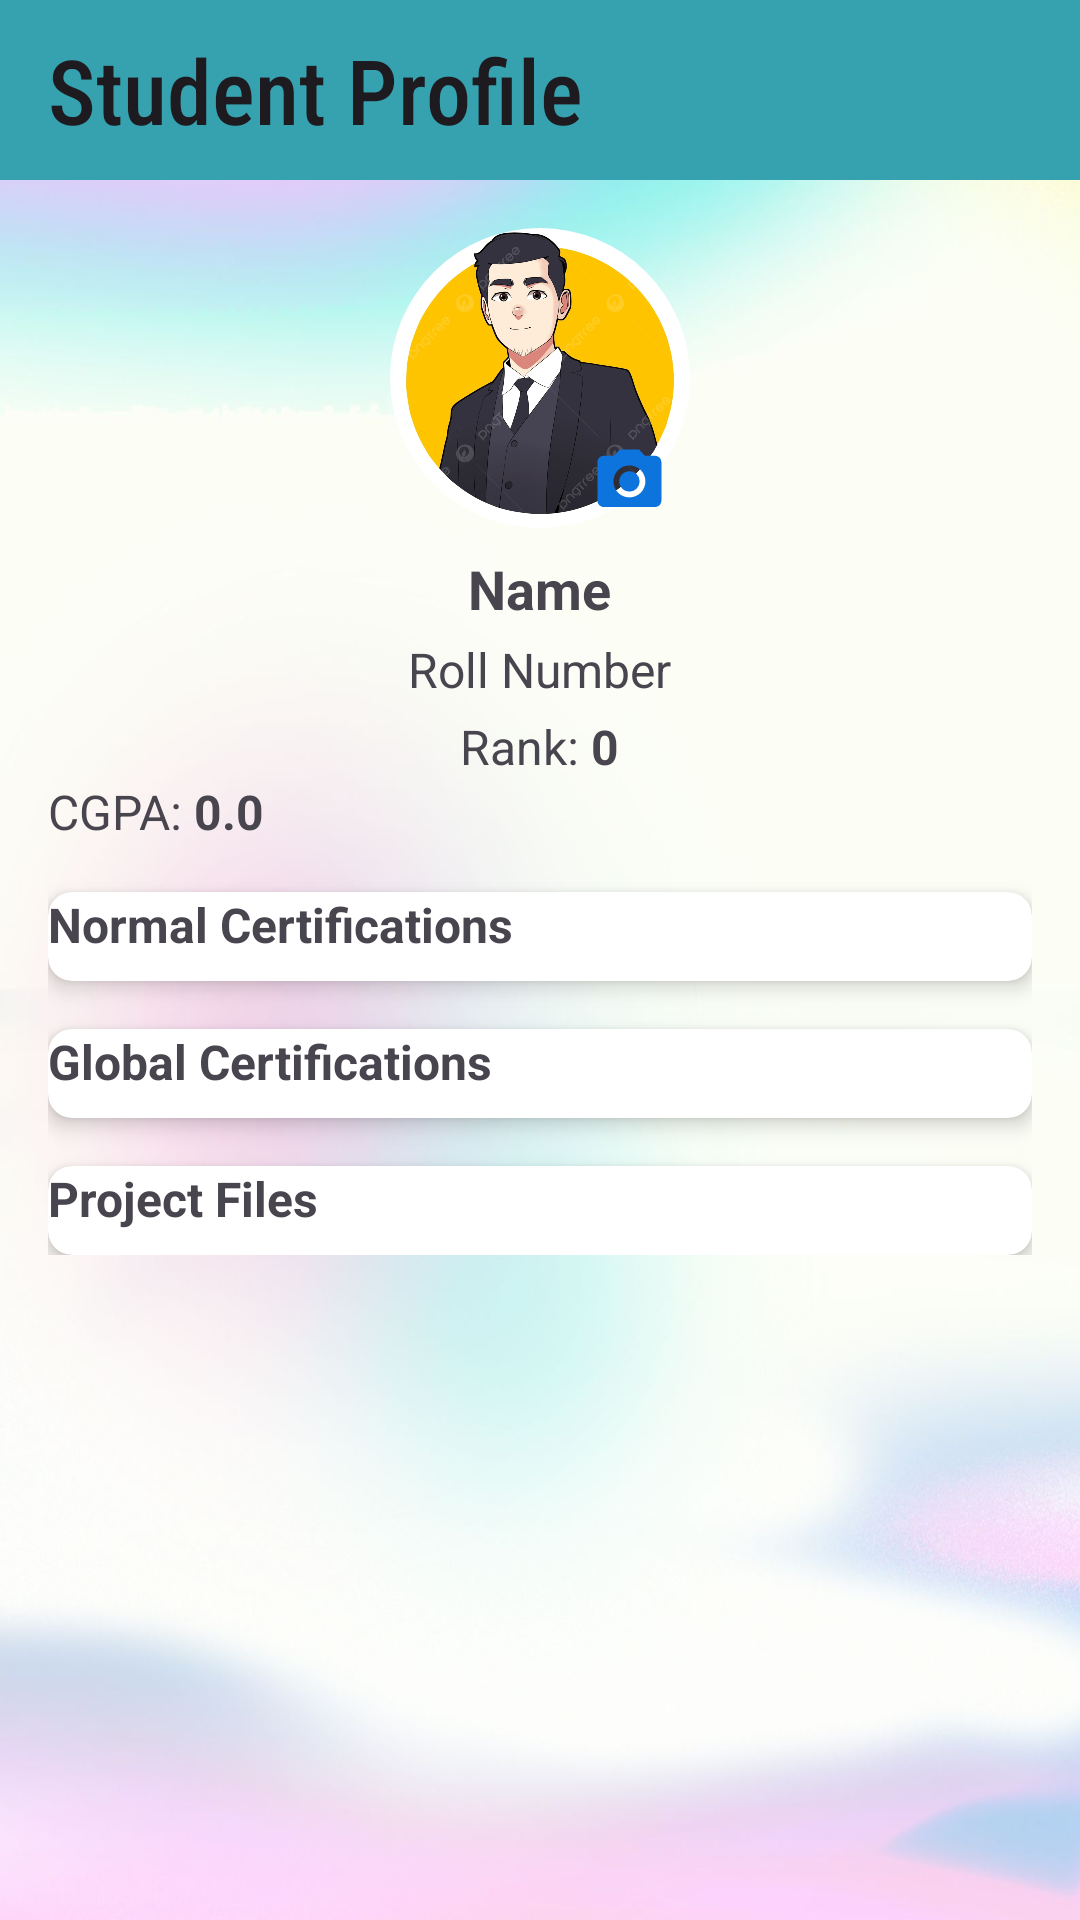

Produce the Android XML layout that renders to this screen, including the resource entries it uses.
<!-- AndroidManifest.xml: application theme Theme.MiniProject -->
<!-- res/layout/activity_profile.xml -->
<?xml version="1.0" encoding="utf-8"?>
<RelativeLayout xmlns:android="http://schemas.android.com/apk/res/android"
    xmlns:app="http://schemas.android.com/apk/res-auto"
    xmlns:tools="http://schemas.android.com/tools"
    android:id="@+id/main"
    android:layout_width="match_parent"
    android:layout_height="match_parent"
    android:background="@drawable/dreams"
    tools:context=".activity.ProfileActivity">

    
    <androidx.appcompat.widget.Toolbar
        android:id="@+id/toolbar1"
        android:layout_width="match_parent"
        android:layout_height="60dp"
        android:background="@color/lightblue"
        app:title="Student Profile"
        app:titleTextAppearance="@style/Text"
        app:titleMargin="5dp" />

    <LinearLayout
        android:layout_width="match_parent"
        android:layout_height="wrap_content"
        android:orientation="vertical"
        android:padding="16dp">

        
        <RelativeLayout
            android:layout_width="match_parent"
            android:layout_height="wrap_content"
            android:layout_gravity="center"
            android:layout_marginTop="60dp">

            
            <com.google.android.material.imageview.ShapeableImageView
                android:id="@+id/profile_photo"
                android:layout_width="100dp"
                android:layout_height="100dp"
                android:layout_centerInParent="true"
                android:scaleType="centerCrop"
                android:src="@drawable/logo6"
                app:shapeAppearanceOverlay="@style/CircleImageView" />

            
            <ImageView
                android:id="@+id/camera_icon"
                android:layout_width="32dp"
                android:layout_height="32dp"
                android:layout_alignEnd="@id/profile_photo"
                android:layout_alignBottom="@id/profile_photo"
                android:layout_marginEnd="1dp"
                android:layout_marginBottom="-4dp"
                android:contentDescription="Change Profile Photo"
                android:src="@drawable/ic_camera" />

        </RelativeLayout>

        
        <TextView
            android:id="@+id/name"
            android:layout_width="wrap_content"
            android:layout_height="wrap_content"
            android:layout_gravity="center"
            android:text="Name"
            android:textSize="18sp"
            android:textStyle="bold"
            android:layout_marginTop="8dp" />

        
        <TextView
            android:id="@+id/roll_number"
            android:layout_width="wrap_content"
            android:layout_height="wrap_content"
            android:layout_gravity="center"
            android:text="Roll Number"
            android:textSize="16sp"
            android:layout_marginTop="4dp" />

        
        <LinearLayout
            android:layout_width="match_parent"
            android:layout_height="wrap_content"
            android:orientation="horizontal"
            android:layout_marginTop="4dp"
            android:gravity="center">

            <TextView
                android:id="@+id/rank_"
                android:layout_width="wrap_content"
                android:layout_height="wrap_content"
                android:text="Rank: "
                android:textSize="16sp" />
            <TextView
                android:id="@+id/rank"
                android:layout_width="wrap_content"
                android:layout_height="wrap_content"
                android:textStyle="bold"
                android:text="0"
                android:textSize="16sp" />

        </LinearLayout>

        

            <LinearLayout
                android:layout_width="match_parent"
                android:layout_height="wrap_content"
                android:orientation="horizontal">

                <TextView
                    android:id="@+id/cgpa_label"
                    android:layout_width="wrap_content"
                    android:layout_height="wrap_content"
                    android:text="CGPA: "
                    android:textSize="16sp" />
                <TextView
                    android:id="@+id/cgpa"
                    android:layout_width="wrap_content"
                    android:layout_height="wrap_content"
                    android:textStyle="bold"
                    android:text="0.0"
                    android:textSize="16sp" />

            </LinearLayout>


        
        <androidx.cardview.widget.CardView
            android:layout_width="match_parent"
            android:layout_height="wrap_content"
            android:layout_marginTop="16dp"
            android:padding="16dp"
            app:cardElevation="4dp"
            app:cardCornerRadius="8dp"
            android:backgroundTint="@color/white">

            <LinearLayout
                android:layout_width="match_parent"
                android:layout_height="wrap_content"
                android:orientation="vertical">

                <TextView
                    android:id="@+id/normal_certifications_label"
                    android:layout_width="wrap_content"
                    android:layout_height="wrap_content"
                    android:text="Normal Certifications"
                    android:textSize="16sp"
                    android:textStyle="bold" />

                <androidx.recyclerview.widget.RecyclerView
                    android:id="@+id/normal_certifications_recycler_view"
                    android:layout_width="match_parent"
                    android:layout_height="wrap_content"
                    android:layout_marginTop="8dp"
                    tools:listitem="@layout/item_file" />
            </LinearLayout>
        </androidx.cardview.widget.CardView>

        
        <androidx.cardview.widget.CardView
            android:layout_width="match_parent"
            android:layout_height="wrap_content"
            android:layout_marginTop="16dp"
            android:padding="16dp"
            app:cardElevation="4dp"
            app:cardCornerRadius="8dp"
            android:backgroundTint="@color/white">

            <LinearLayout
                android:layout_width="match_parent"
                android:layout_height="wrap_content"
                android:orientation="vertical">

                <TextView
                    android:id="@+id/global_certifications_label"
                    android:layout_width="wrap_content"
                    android:layout_height="wrap_content"
                    android:text="Global Certifications"
                    android:textSize="16sp"
                    android:textStyle="bold" />

                <androidx.recyclerview.widget.RecyclerView
                    android:id="@+id/global_certifications_recycler_view"
                    android:layout_width="match_parent"
                    android:layout_height="wrap_content"
                    android:layout_marginTop="8dp"
                    tools:listitem="@layout/item_file" />
            </LinearLayout>
        </androidx.cardview.widget.CardView>

        
        <androidx.cardview.widget.CardView
            android:layout_width="match_parent"
            android:layout_height="wrap_content"
            android:layout_marginTop="16dp"
            android:padding="16dp"
            app:cardElevation="4dp"
            app:cardCornerRadius="8dp"
            android:backgroundTint="@color/white">

            <LinearLayout
                android:layout_width="match_parent"
                android:layout_height="wrap_content"
                android:orientation="vertical">

                <TextView
                    android:id="@+id/project_files_label"
                    android:layout_width="wrap_content"
                    android:layout_height="wrap_content"
                    android:text="Project Files"
                    android:textSize="16sp"
                    android:textStyle="bold" />

                <androidx.recyclerview.widget.RecyclerView
                    android:id="@+id/project_files_recycler_view"
                    android:layout_width="match_parent"
                    android:layout_height="wrap_content"
                    android:layout_marginTop="8dp"
                    tools:listitem="@layout/item_file" />
            </LinearLayout>
        </androidx.cardview.widget.CardView>

    </LinearLayout>

</RelativeLayout>
<!-- res/layout/item_file.xml (included above) -->
<?xml version="1.0" encoding="utf-8"?>
<LinearLayout xmlns:android="http://schemas.android.com/apk/res/android"
    android:layout_width="match_parent"
    android:layout_height="wrap_content"
    android:orientation="vertical"
    android:padding="8dp">

    <TextView
        android:id="@+id/file_name_text_view"
        android:layout_width="wrap_content"
        android:layout_height="wrap_content"
        android:text="File Name"
        android:textSize="16sp" />
</LinearLayout>
<!-- resources referenced by this layout -->
<resources>
  <color name="lightblue">#37A2AF</color>
  <color name="white">#FFFFFFFF</color>
  <!-- drawable dreams: jpg bitmap (drawable, 83667 bytes) -->
  <!-- drawable ic_camera (drawable) -->
  <vector xmlns:android="http://schemas.android.com/apk/res/android" android:height="15dp" android:tint="#0C74DC" android:viewportHeight="30" android:viewportWidth="30" android:width="15dp">
        
      <path android:fillColor="@android:color/background_dark" android:pathData="M12,12m-3.2,0a3.2,3.2 0,1 1,6.4 0a3.2,3.2 0,1 1,-6.4 0"/>
        
      <path android:fillColor="@android:color/background_dark" android:pathData="M9,2L7.17,4L4,4c-1.1,0 -2,0.9 -2,2v12c0,1.1 0.9,2 2,2h16c1.1,0 2,-0.9 2,-2L22,6c0,-1.1 -0.9,-2 -2,-2h-3.17L15,2L9,2zM12,17c-2.76,0 -5,-2.24 -5,-5s2.24,-5 5,-5 5,2.24 5,5 -2.24,5 -5,5z"/>
      
  </vector>
  <!-- drawable logo6: jpg bitmap (drawable, 63059 bytes) -->
  <style name="CircleImageView">
          <item name="cornerFamily">rounded</item>
          <item name="cornerSize">50%</item> 
      </style>
  <style name="Text" parent="TextAppearance.AppCompat.Widget.ActionBar.Title">
          <item name="android:textSize">30dp</item>
          <item name="fontFamily">sans-serif-condensed-medium</item>
      </style>
  <style name="Theme.MiniProject" parent="Base.Theme.MiniProject" />
  <style name="Base.Theme.MiniProject" parent="Theme.Material3.DayNight.NoActionBar">
          
          
      </style>
</resources>
